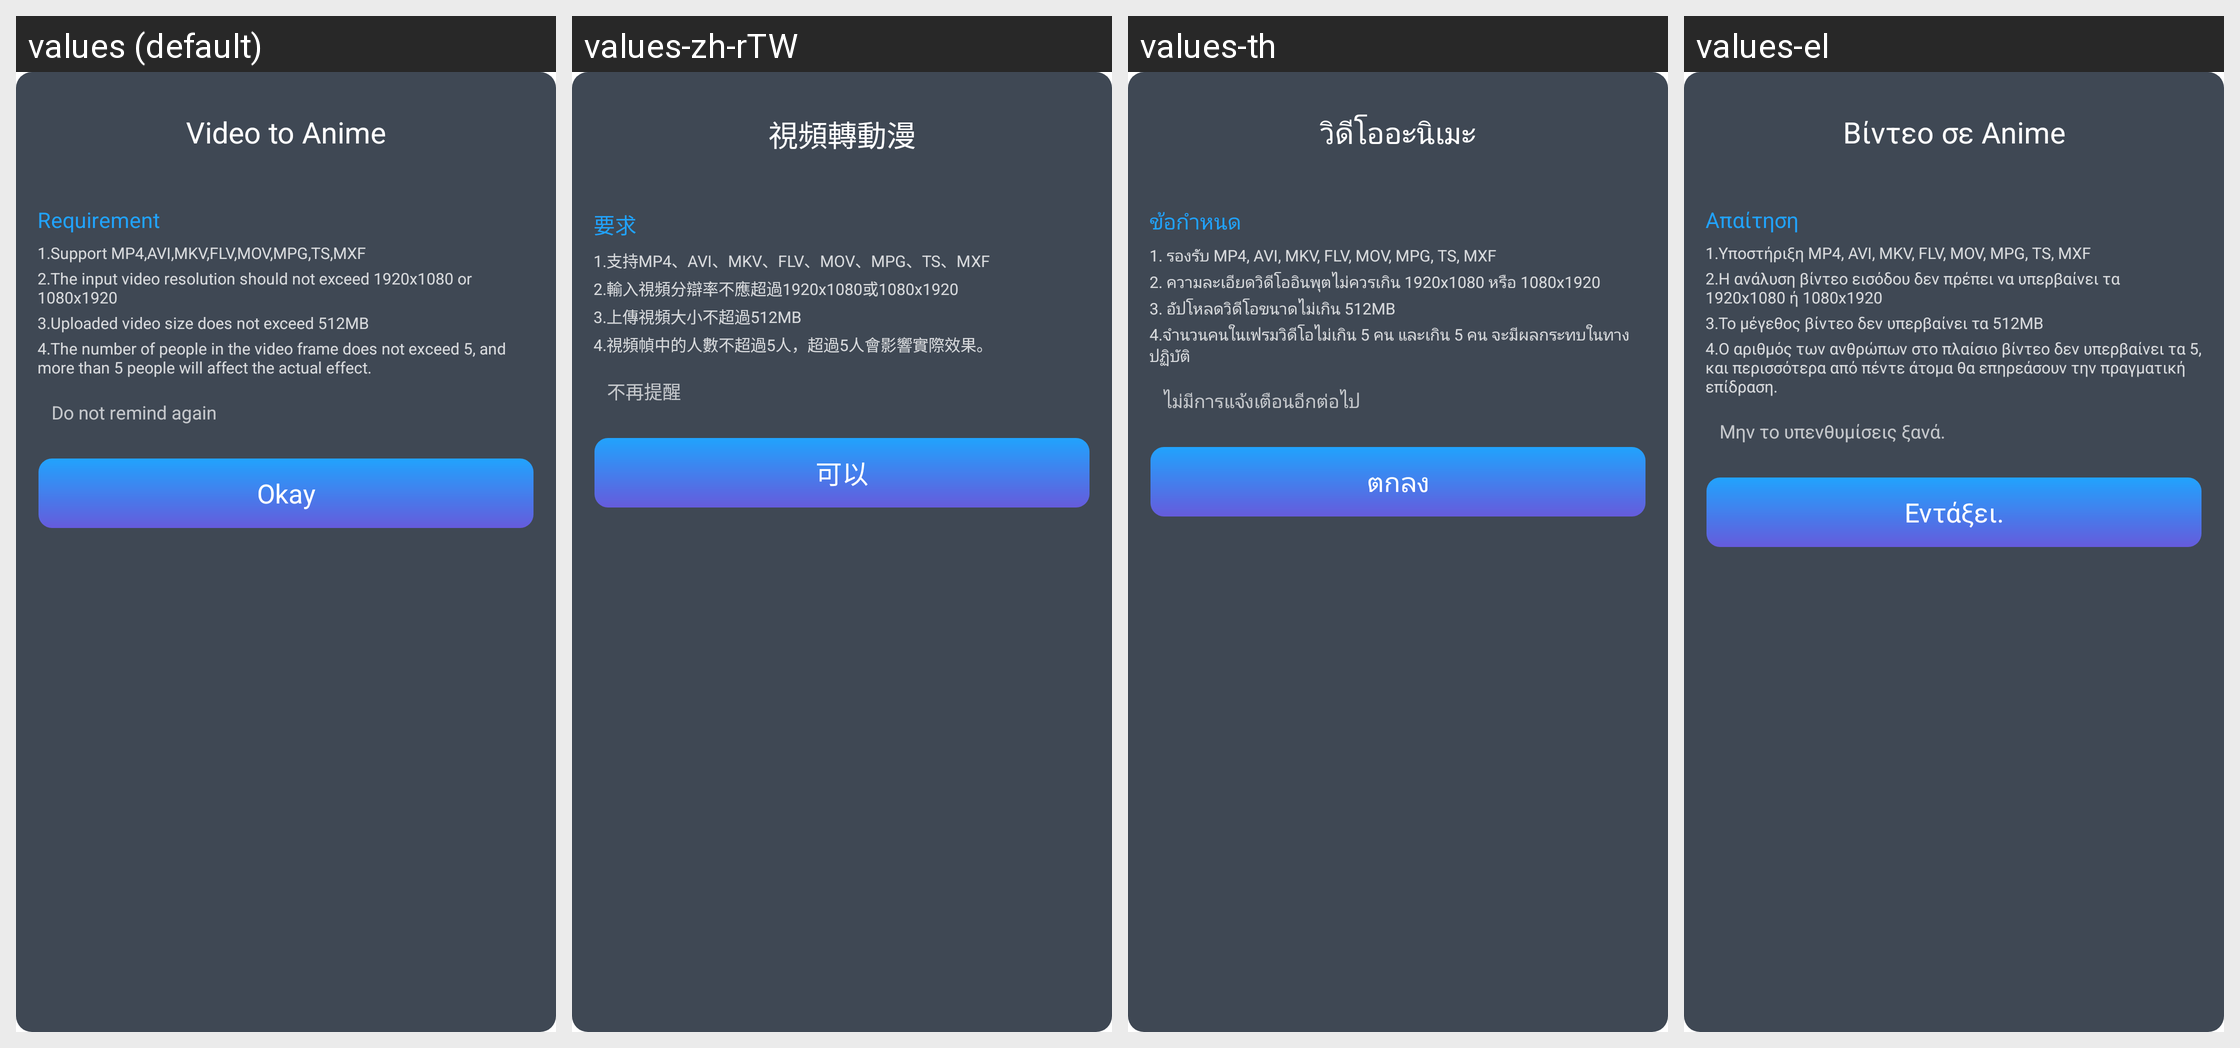

Translations of the strings shown on this Android screen, per locale in the grid:
Android screen res/layout/video_anime_dialog_layout.xml rendered under 4 locales, left to right: values (default), values-zh-rTW, values-th, values-el. Device: Nexus 5 (rendered at 1080×1920; each locale shown at half size, 540×960, under a caption strip naming it); theme Theme.MagicAI.
Other locales in the repository, not shown: values-af, values-am, values-ar, values-as, values-az, values-be, values-bg, values-bn, values-bs, values-ca, values-cs, values-da, values-de, values-en, values-en-rAU, values-en-rGB, values-es, values-es-rUS, values-et, values-eu, values-fa, values-fi, values-fr, values-fr-rCA, values-gl, values-gu, values-hi, values-hr, values-hu, values-hy, values-in, values-is, values-it, values-iw, values-ja, values-ja-rJP, values-ka, values-kk, values-km, values-kn, values-ko, values-ky, values-lo, values-lt, values-lv, values-mk, values-ml, values-mn, values-mr, values-ms, values-my, values-nb, values-ne, values-nl, values-or, values-pa, values-pl, values-pt, values-pt-rPT, values-ro, values-ru, values-si, values-sk, values-sl, values-sq, values-sr, values-sv, values-sw, values-ta, values-te, values-tl, values-tr, values-uk, values-ur, values-uz, values-vi, values-zh, values-zh-rCN, values-zh-rHK, values-zu.
Strings drawn on this screen, with the default value and each locale's value (text and hints the layout hard-codes, and strings that could not be matched under every locale, appear in the picture but are not listed):

str_video_to_anime
  values: Video to Anime
  values-zh-rTW: 視頻轉動漫
  values-th: วิดีโออะนิเมะ
  values-el: Βίντεο σε Anime

str_requirement
  values: Requirement
  values-zh-rTW: 要求
  values-th: ข้อกำหนด
  values-el: Απαίτηση

str_anime_v_tip1
  values: 1.Support MP4,AVI,MKV,FLV,MOV,MPG,TS,MXF
  values-zh-rTW: 1.支持MP4、AVI、MKV、FLV、MOV、MPG、TS、MXF
  values-th: 1. รองรับ MP4, AVI, MKV, FLV, MOV, MPG, TS, MXF
  values-el: 1.Υποστήριξη MP4, AVI, MKV, FLV, MOV, MPG, TS, MXF

str_anime_v_tip2
  values: 2.The input video resolution should not exceed 1920x1080 or 1080x1920
  values-zh-rTW: 2.輸入視頻分辯率不應超過1920x1080或1080x1920
  values-th: 2. ความละเอียดวิดีโออินพุตไม่ควรเกิน 1920x1080 หรือ 1080x1920
  values-el: 2.Η ανάλυση βίντεο εισόδου δεν πρέπει να υπερβαίνει τα 1920x1080 ή 1080x1920

str_anime_v_tip3
  values: 3.Uploaded video size does not exceed 512MB
  values-zh-rTW: 3.上傳視頻大小不超過512MB
  values-th: 3. อัปโหลดวิดีโอขนาดไม่เกิน 512MB
  values-el: 3.Το μέγεθος βίντεο δεν υπερβαίνει τα 512ΜΒ

str_anime_v_tip4
  values: 4.The number of people in the video frame does not exceed 5, and more than 5 people will affect the actual effect.
  values-zh-rTW: 4.視頻幀中的人數不超過5人，超過5人會影響實際效果。
  values-th: 4.จำนวนคนในเฟรมวิดีโอไม่เกิน 5 คน และเกิน 5 คน จะมีผลกระทบในทางปฏิบัติ
  values-el: 4.Ο αριθμός των ανθρώπων στο πλαίσιο βίντεο δεν υπερβαίνει τα 5, και περισσότερα από πέντε άτομα θα επηρεάσουν την πραγματική επίδραση.

str_do_not_remind
  values: Do not remind again
  values-zh-rTW: 不再提醒
  values-th: ไม่มีการแจ้งเตือนอีกต่อไป
  values-el: Μην το υπενθυμίσεις ξανά.

str_ok
  values: Okay
  values-zh-rTW: 可以
  values-th: ตกลง
  values-el: Εντάξει.
